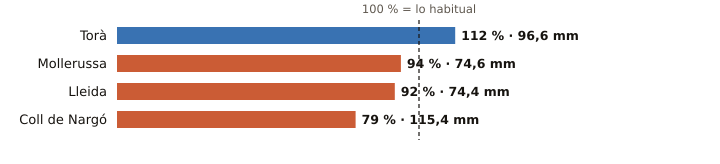

Values plotted in this chart, from the file beside it:
estacion, provincia, indicativo, mm_otono, referencia_mm, pct, periodo_referencia, hasta, hora
Torà, Lleida, 9647X, 96.6, 85.9, 112, 2009-2025, 2026-10-31, 
Mollerussa, Lleida, 9729X, 74.6, 79.5, 94, 2009-2025, 2026-10-31, 
Lleida, Lleida, 9771C, 74.4, 80.5, 92, 1991-2020, 2026-10-31, 
Coll de Nargó, Lleida, 9638D, 115.4, 147.0, 79, 2010-2025, 2026-10-31, 
